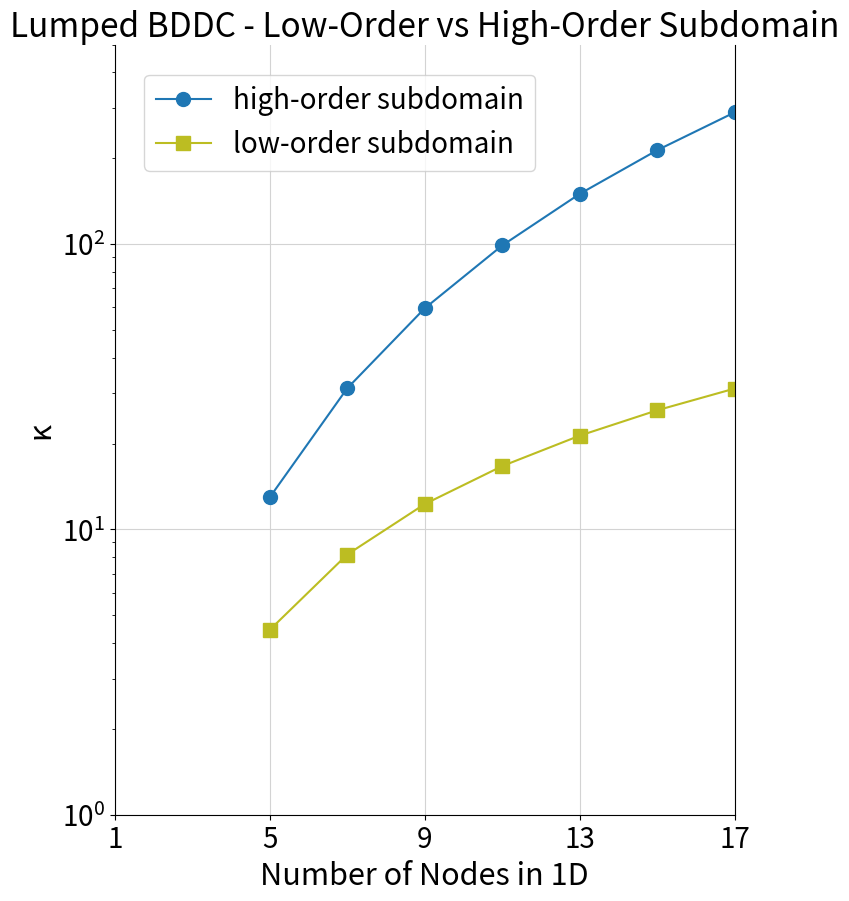
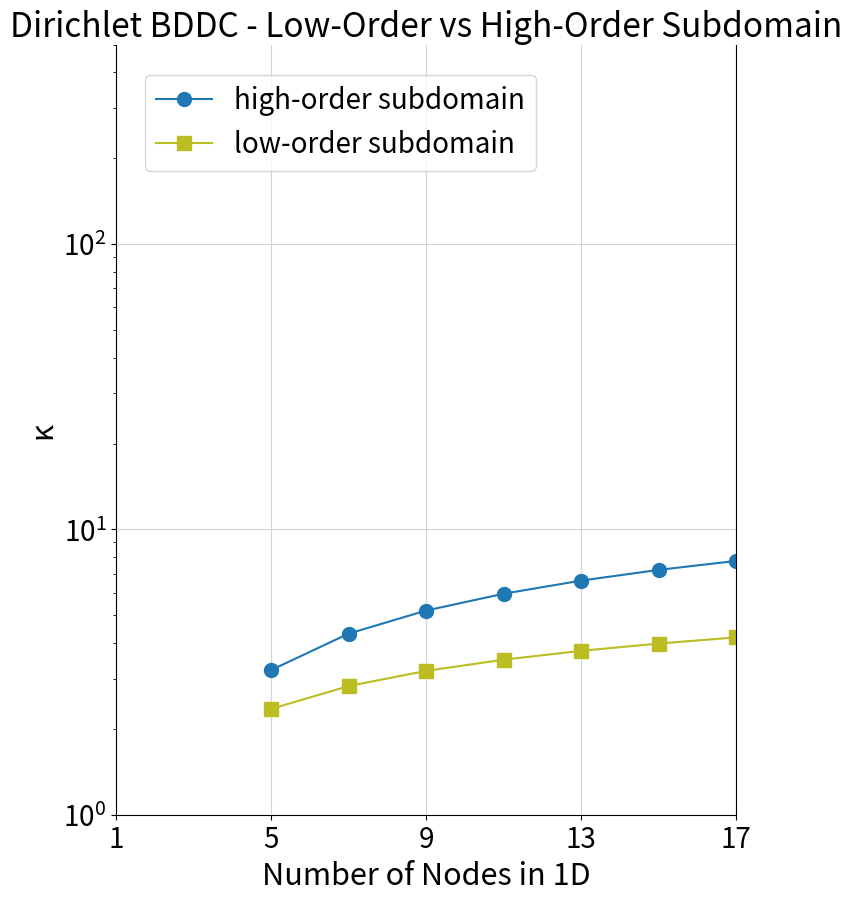
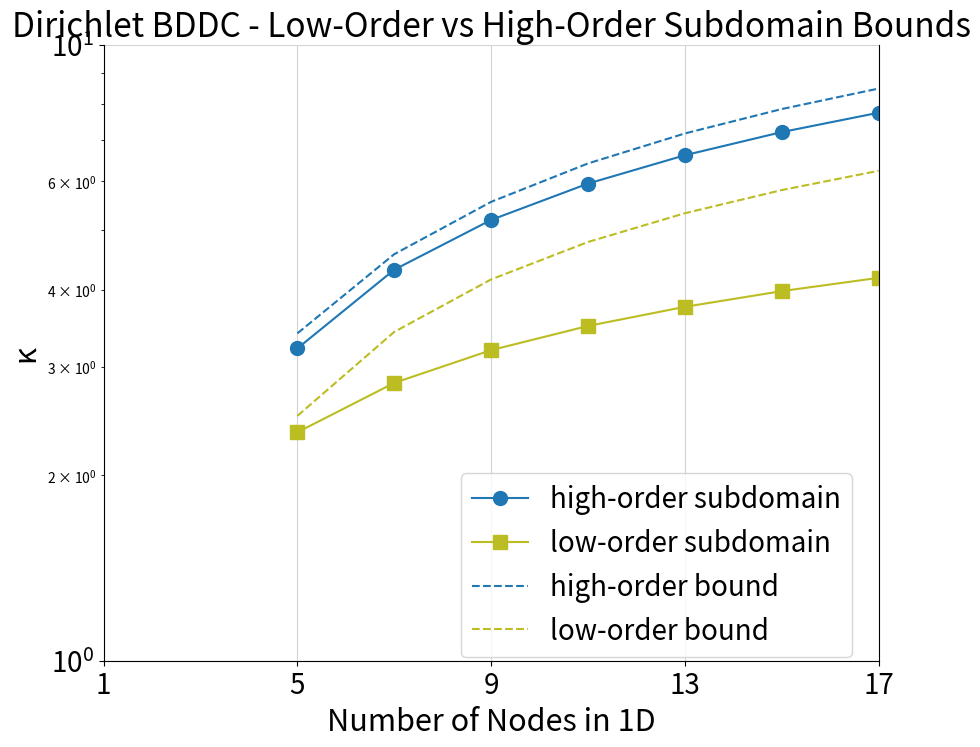

Reproduce these figures in Python, in order.
import matplotlib
import matplotlib.pyplot as plt
import numpy as np

tab10 = matplotlib.cm.get_cmap('tab10')
BLUE = tab10(0.05)
GREY = tab10(0.75)
YELLOW = tab10(0.85)

# Setup Data
p = [5, 7, 9, 11, 13, 15, 17]
lumped_low = [4.444, 8.163, 12.269, 16.671, 21.314, 26.159, 31.179]
dirichlet_low = [2.349, 2.825, 3.193, 3.495, 3.754, 3.981, 4.184]
lumped_high = [12.948, 31.226, 59.563, 98.916, 150.008, 213.427, 289.678]
dirichlet_high = [3.214, 4.313, 5.195, 5.951, 6.616, 7.214, 7.756]
bound_low = [25/57*(1 + np.log(pp-1))**2 for pp in p]
bound_high = [34/178*(1 + np.log(pp**2))**2 for pp in p]
print(bound_low)
print(bound_high)

# Plot Lumped comparison
fig, ax1 = plt.subplots(figsize=(8, 10))

ax1.set_ylabel('κ', fontsize=22)
ax1.set_ylim([1, 500])
ax1.set_yscale('log')
ax1.tick_params(labelsize=20)

ax1.set_xlim([1, 17])
ax1.set_xticks([1, 5, 9, 13, 17])
ax1.set_xlabel('Number of Nodes in 1D', fontsize=22)

ax1.plot(p, lumped_high, label='high-order subdomain', marker='o', markersize=10, color=BLUE)
ax1.plot(p, lumped_low, label='low-order subdomain', marker='s', markersize=10, color=YELLOW)

ax1.spines['top'].set_visible(False)
ax1.grid(color='lightgrey')

fig.legend(fontsize=20, loc=[0.17,0.81])
ax1.set_title('Lumped BDDC - Low-Order vs High-Order Subdomain', fontsize=24)
plt.savefig("lowVsHighLumped_tall", bbox_inches='tight')

# Plot Dirichlet comparison
fig, ax1 = plt.subplots(figsize=(8, 10))

ax1.set_ylabel('κ', fontsize=22)
ax1.set_ylim([1, 500])
ax1.set_yscale('log')
ax1.tick_params(labelsize=20)

ax1.set_xlim([1, 17])
ax1.set_xticks([1, 5, 9, 13, 17])
ax1.set_xlabel('Number of Nodes in 1D', fontsize=22)

ax1.plot(p, dirichlet_high, label='high-order subdomain', marker='o', markersize=10, color=BLUE)
ax1.plot(p, dirichlet_low, label='low-order subdomain', marker='s', markersize=10, color=YELLOW)

ax1.spines['top'].set_visible(False)
ax1.grid(color='lightgrey')

fig.legend(fontsize=20, loc=[0.17,0.81])
ax1.set_title('Dirichlet BDDC - Low-Order vs High-Order Subdomain', fontsize=24)
plt.savefig("lowVsHighDirichlet_tall", bbox_inches='tight')

# Plot Dirichlet comparison
fig, ax1 = plt.subplots(figsize=(10, 8))

ax1.set_ylabel('κ', fontsize=22)
ax1.set_ylim([1, 10])
ax1.set_yscale('log')
ax1.tick_params(labelsize=20)

ax1.set_xlim([1, 17])
ax1.set_xticks([1, 5, 9, 13, 17])
ax1.set_xlabel('Number of Nodes in 1D', fontsize=22)

ax1.plot(p, dirichlet_high, label='high-order subdomain', marker='o', markersize=10, color=BLUE)
ax1.plot(p, dirichlet_low, label='low-order subdomain', marker='s', markersize=10, color=YELLOW)
ax1.plot(p, bound_high, label='high-order bound', marker='', markersize=10, color=BLUE, linestyle='dashed')
ax1.plot(p, bound_low, label='low-order bound', marker='', markersize=10, color=YELLOW, linestyle='dashed')

ax1.spines['top'].set_visible(False)
ax1.grid(color='lightgrey')

fig.legend(fontsize=20, loc=[0.47,0.12])
ax1.set_title('Dirichlet BDDC - Low-Order vs High-Order Subdomain Bounds', fontsize=24)
plt.savefig("lowVsHighDirichletBounds", bbox_inches='tight')